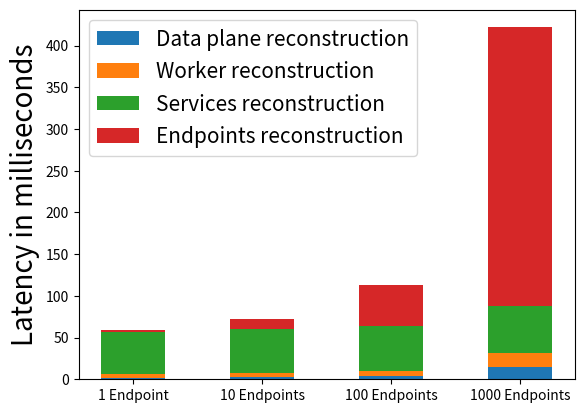

The matplotlib source for this figure:
import matplotlib.pyplot as plt
import numpy as np

# data from https://allisonhorst.github.io/palmerpenguins/

species = (
    "1 Endpoint",
    "10 Endpoints",
    "100 Endpoints",
    "1000 Endpoints",
)
weight_counts = {
    "Data plane reconstruction": np.array([2,3,4,15]),
    "Worker reconstruction": np.array([4,5,6,16]),
    "Services reconstruction": np.array([51,52,54,57]),
    "Endpoints reconstruction": np.array([2,12,49,334]),
}
width = 0.5

fig, ax = plt.subplots()
bottom = np.zeros(4)

for boolean, weight_count in weight_counts.items():
    p = ax.bar(species, weight_count, width, label=boolean, bottom=bottom)
    bottom += weight_count
    
ax.set_ylabel('Latency in milliseconds', fontsize=20)
ax.legend(loc="upper left",fontsize=15)

plt.savefig("reconstruction_endpoints.png",dpi = 1000)